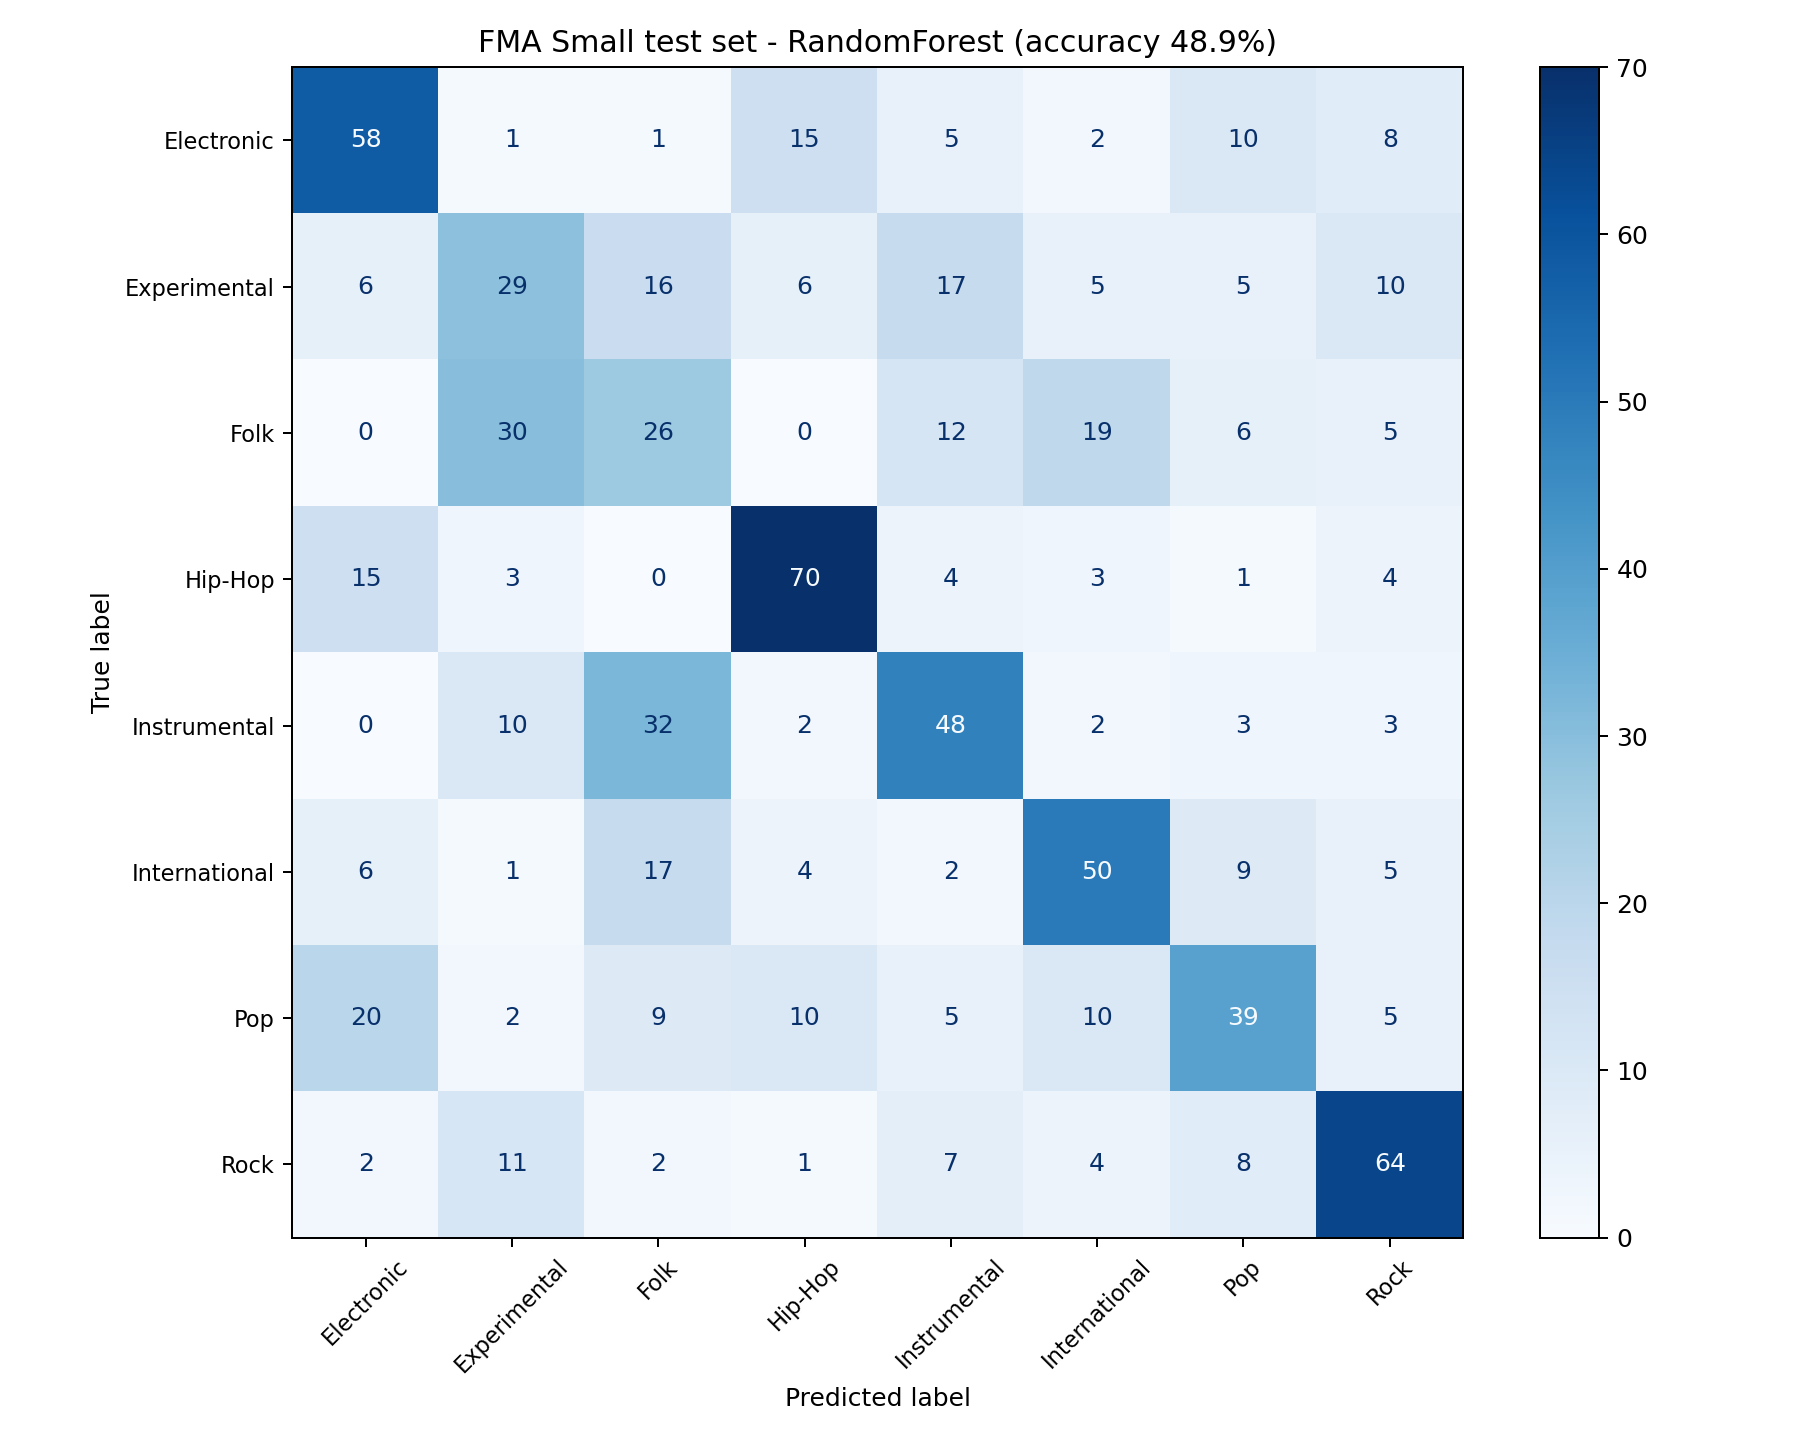

Data behind this chart, as committed beside it:
, Electronic, Experimental, Folk, Hip-Hop, Instrumental, International, Pop, Rock
Electronic, 58, 1, 1, 15, 5, 2, 10, 8
Experimental, 6, 29, 16, 6, 17, 5, 5, 10
Folk, 0, 30, 26, 0, 12, 19, 6, 5
Hip-Hop, 15, 3, 0, 70, 4, 3, 1, 4
Instrumental, 0, 10, 32, 2, 48, 2, 3, 3
International, 6, 1, 17, 4, 2, 50, 9, 5
Pop, 20, 2, 9, 10, 5, 10, 39, 5
Rock, 2, 11, 2, 1, 7, 4, 8, 64
